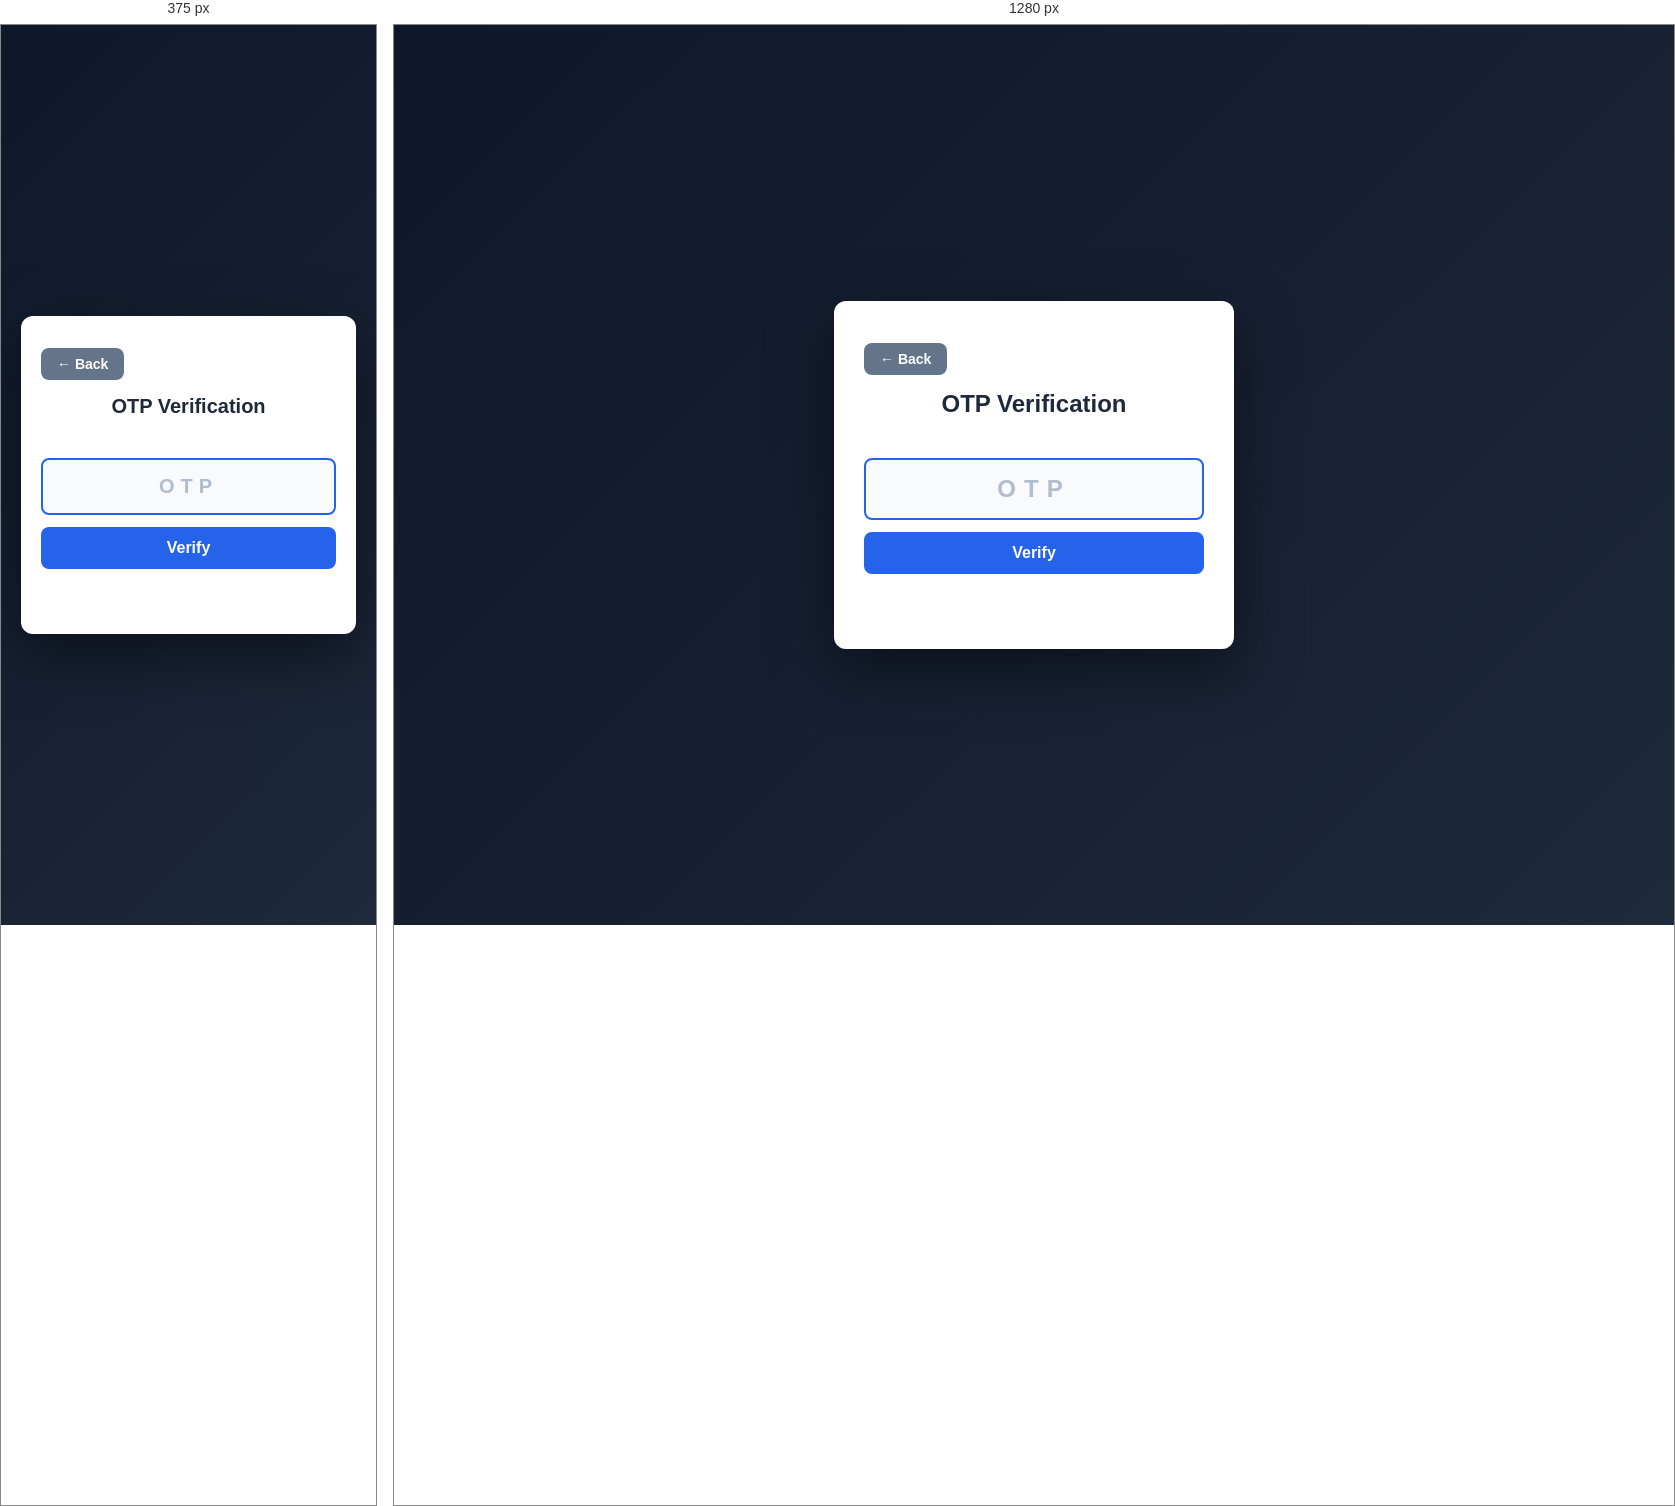
Rendered at 375 px and 1280 px, left to right.

<!-- file: otp.html -->
<!DOCTYPE html>
<html lang="en">
<head>
  <meta charset="UTF-8">
  <meta name="viewport" content="width=device-width, initial-scale=1.0">
  <title>OTP Verification - Secure System</title>
  <link rel="stylesheet" href="style.css">
</head>
<body>
<div class="container">
<button class="back-btn" onclick="goHome()">← Back</button>

<h2>OTP Verification</h2>
<input id="otp" placeholder="OTP">
<button onclick="verify()">Verify</button>
<p id="msg"></p>
</div>

<script>
function goHome(){ location.href="index.html"; }

function verify(){
fetch("http://localhost:3000/api/verify-otp",{
method:"POST",
headers:{ "Content-Type":"application/json" },
body:JSON.stringify({
username:localStorage.getItem("user"),
otp:otp.value
})
})
.then(r=>r.json())
.then(d=>{
msg.innerText=d.message;
if(d.message.includes("successful")) {
  // Save session + role for dashboard access control
  if (d.sessionToken) localStorage.setItem("sessionToken", d.sessionToken);
  if (d.role) localStorage.setItem("role", d.role);
  setTimeout(()=>location.href="dashboard.html",500);
}
});
}
</script>
</body>
</html>

/* @media block from style.css */
@media (max-width: 480px) {
  .container {
    padding: 20px;
    max-width: 100%;
  }

  h2 {
    font-size: 20px;
  }

  input#otp {
    font-size: 20px;
    letter-spacing: 6px;
  }
}